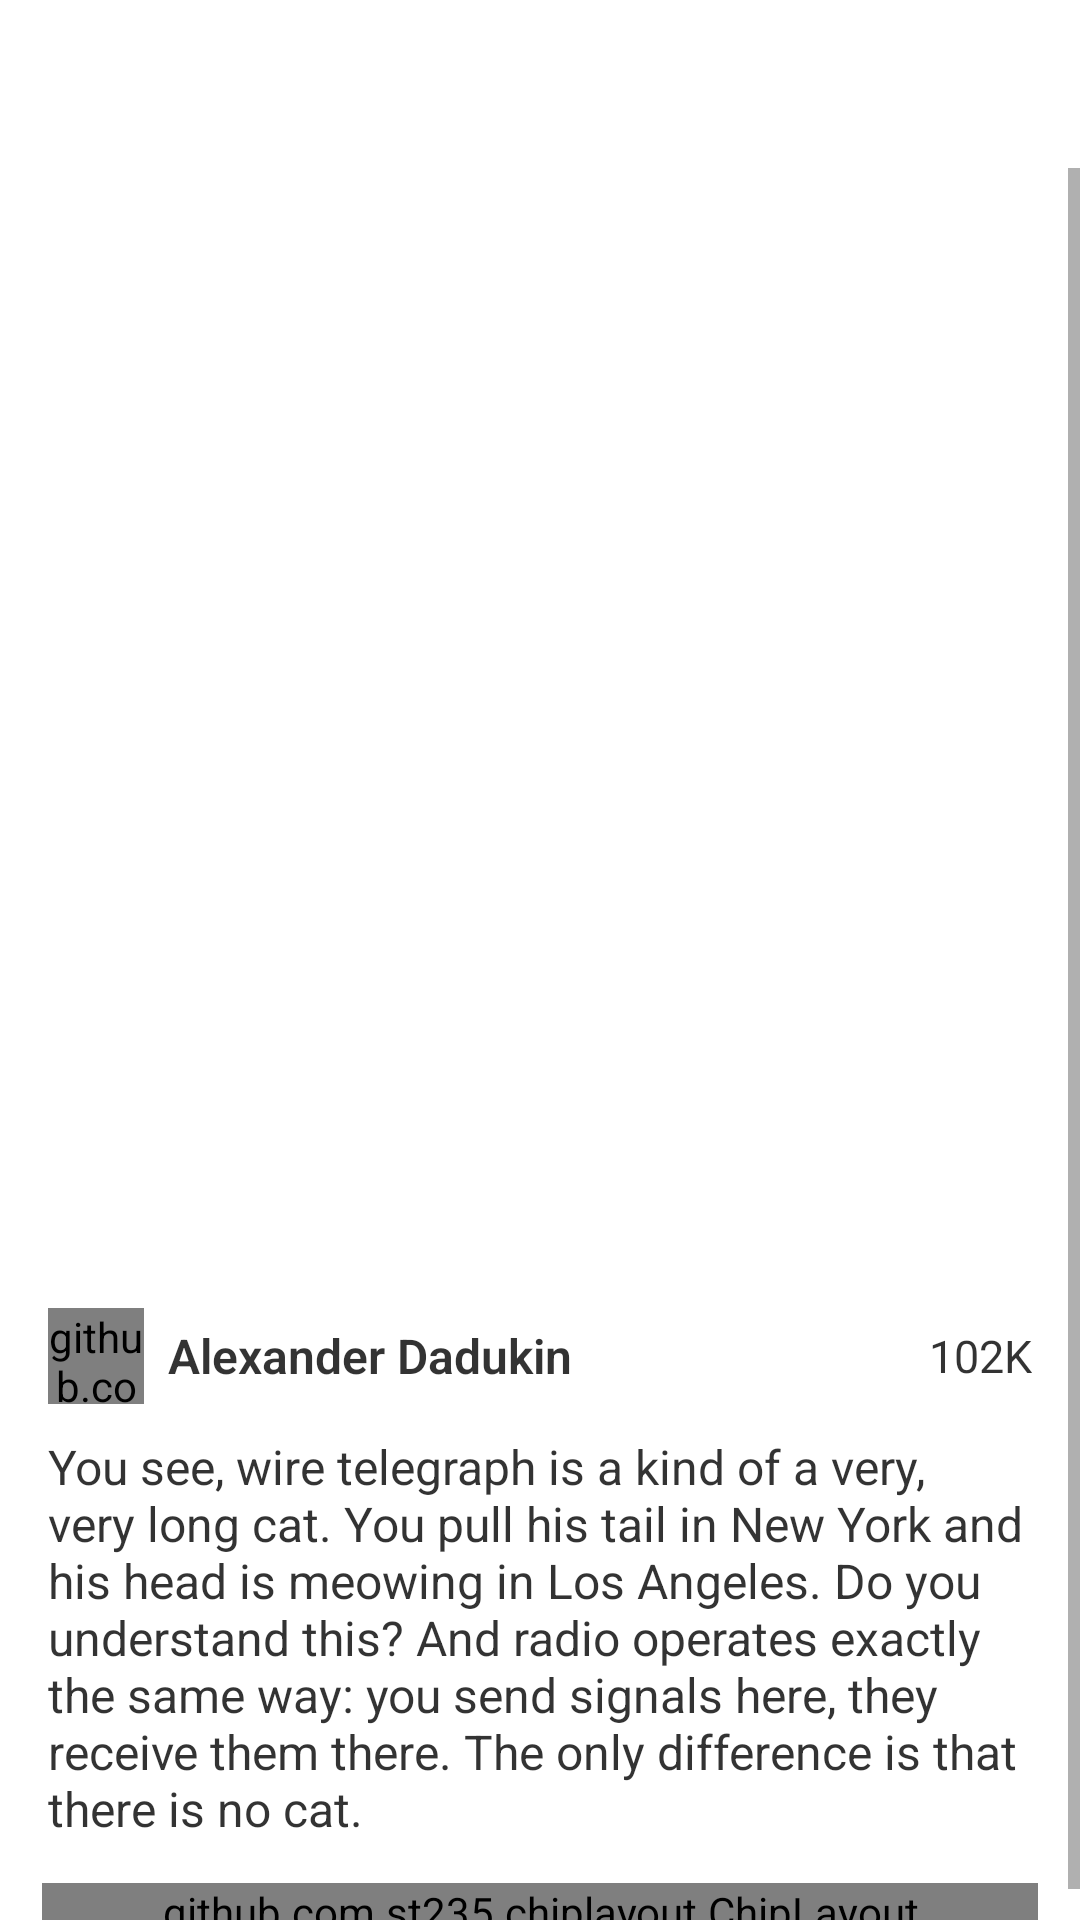

The Android layout XML behind this screen, and the referenced resources:
<!-- AndroidManifest.xml: application theme AppTheme -->
<!-- res/layout/activity_main.xml -->
<?xml version="1.0" encoding="utf-8"?>
<androidx.coordinatorlayout.widget.CoordinatorLayout xmlns:android="http://schemas.android.com/apk/res/android"
    xmlns:app="http://schemas.android.com/apk/res-auto"
    xmlns:tools="http://schemas.android.com/tools"
    android:layout_width="match_parent"
    android:layout_height="match_parent"
    tools:context=".MainActivity">

    <com.google.android.material.appbar.AppBarLayout
        android:id="@+id/appBarLayout"
        android:layout_width="match_parent"
        android:layout_height="wrap_content"
        android:theme="@style/ThemeOverlay.AppCompat.ActionBar"
        app:elevation="0dp">

        <androidx.appcompat.widget.Toolbar
            android:id="@+id/toolbar"
            android:layout_width="match_parent"
            android:layout_height="?attr/actionBarSize"
            app:popupTheme="@style/ThemeOverlay.AppCompat.Dark" />

    </com.google.android.material.appbar.AppBarLayout>

    <ScrollView
        android:layout_width="match_parent"
        android:layout_height="wrap_content"
        app:layout_behavior="@string/appbar_scrolling_view_behavior">

        <include layout="@layout/content_main" />
    </ScrollView>

</androidx.coordinatorlayout.widget.CoordinatorLayout>
<!-- res/layout/content_main.xml (included above) -->
<?xml version="1.0" encoding="utf-8"?>
<androidx.constraintlayout.widget.ConstraintLayout xmlns:android="http://schemas.android.com/apk/res/android"
    xmlns:app="http://schemas.android.com/apk/res-auto"
    xmlns:tools="http://schemas.android.com/tools"
    android:layout_width="match_parent"
    android:layout_height="match_parent"
    android:background="@color/colorWhite"
    tools:context=".MainActivity">

    <androidx.appcompat.widget.AppCompatImageView
        android:id="@+id/insta_image"
        android:layout_width="0dp"
        android:layout_height="0dp"
        android:layout_marginTop="8dp"
        android:scaleType="centerCrop"
        app:layout_constraintDimensionRatio="w,1:1"
        app:layout_constraintEnd_toEndOf="parent"
        app:layout_constraintLeft_toLeftOf="parent"
        app:layout_constraintRight_toRightOf="parent"
        app:layout_constraintStart_toStartOf="parent" />

    <LinearLayout
        android:id="@+id/profile_image"
        android:layout_width="wrap_content"
        android:layout_height="32dp"
        android:layout_marginLeft="16dp"
        android:layout_marginStart="16dp"
        android:layout_marginTop="20dp"
        android:orientation="horizontal"
        app:layout_constraintBottom_toTopOf="@+id/description"
        app:layout_constraintHorizontal_bias="0.0"
        app:layout_constraintLeft_toLeftOf="parent"
        app:layout_constraintRight_toRightOf="parent"
        app:layout_constraintTop_toBottomOf="@+id/insta_image">

        <github.com.example.chiplayout.CircularImageView
            android:layout_width="32dp"
            android:layout_height="32dp"
            app:cl_foreground="@drawable/avatar" />

        <TextView
            android:layout_width="wrap_content"
            android:layout_height="match_parent"
            android:layout_marginLeft="8dp"
            android:layout_marginStart="8dp"
            android:fontFamily="sans-serif-light"
            android:gravity="center"
            android:text="Alexander Dadukin"
            android:textColor="@color/colorGreyOp80"
            android:textSize="16sp"
            android:textStyle="bold" />
    </LinearLayout>

    <LinearLayout
        android:id="@+id/likes"
        android:layout_width="wrap_content"
        android:layout_height="32dp"
        android:layout_marginEnd="16dp"
        android:layout_marginRight="16dp"
        android:layout_marginTop="20dp"
        android:gravity="center"
        android:orientation="horizontal"
        app:layout_constraintHorizontal_bias="1.0"
        app:layout_constraintLeft_toLeftOf="parent"
        app:layout_constraintRight_toRightOf="parent"
        app:layout_constraintTop_toBottomOf="@+id/insta_image">

        <androidx.appcompat.widget.AppCompatImageView
            android:layout_width="24dp"
            android:layout_height="24dp"
            android:background="?attr/selectableItemBackgroundBorderless"
            android:clickable="true"
            android:focusable="true"
            app:srcCompat="@drawable/ic_like" />

        <TextView
            android:layout_width="wrap_content"
            android:layout_height="match_parent"
            android:layout_marginLeft="8dp"
            android:layout_marginStart="8dp"
            android:gravity="center"
            android:text="102K"
            android:textColor="@color/colorGreyOp80"
            android:textSize="15sp" />
    </LinearLayout>

    <TextView
        android:id="@+id/description"
        android:layout_width="0dp"
        android:layout_height="wrap_content"
        android:layout_marginLeft="16dp"
        android:layout_marginRight="16dp"
        android:layout_marginTop="10dp"
        android:text="@string/photo_description"
        android:textColor="@color/colorGreyOp80"
        android:textSize="16sp"
        app:layout_constraintBottom_toTopOf="@+id/tag_layout"
        app:layout_constraintHorizontal_bias="0.0"
        app:layout_constraintLeft_toLeftOf="parent"
        app:layout_constraintRight_toRightOf="parent"
        app:layout_constraintTop_toBottomOf="@+id/profile_image" />

    <github.com.example.chiplayout.ChipLayout
        android:id="@+id/tag_layout"
        android:layout_width="0dp"
        android:layout_height="wrap_content"
        android:layout_marginBottom="4dp"
        android:layout_marginLeft="14dp"
        android:layout_marginRight="14dp"
        android:layout_marginTop="14dp"
        app:layout_constraintBottom_toBottomOf="parent"
        app:layout_constraintEnd_toEndOf="parent"
        app:layout_constraintLeft_toLeftOf="parent"
        app:layout_constraintRight_toRightOf="parent"
        app:layout_constraintStart_toStartOf="parent"
        app:layout_constraintTop_toBottomOf="@+id/description" />

</androidx.constraintlayout.widget.ConstraintLayout>
<!-- resources referenced by this layout -->
<resources>
  <color name="colorGreyOp80">#CC000000</color>
  <color name="colorWhite">#FFFFFF</color>
  <string name="photo_description">You see, wire telegraph is a kind of a very, very long cat. You pull his tail in New York and his head is meowing in Los Angeles. Do you understand this? And radio operates exactly the same way: you send signals here, they receive them there. The only difference is that there is no cat.</string>
  <style name="AppTheme" parent="Theme.AppCompat.Light.NoActionBar">
          
          <item name="colorPrimary">@color/colorPrimary</item>
          <item name="colorPrimaryDark">@color/colorPrimaryDark</item>
          <item name="colorAccent">@color/colorAccent</item>
      </style>
  <color name="colorPrimary">@color/colorWhite</color>
  <color name="colorPrimaryDark">@color/colorGreyOp80</color>
  <color name="colorAccent">@color/colorGreyOp80</color>
</resources>
